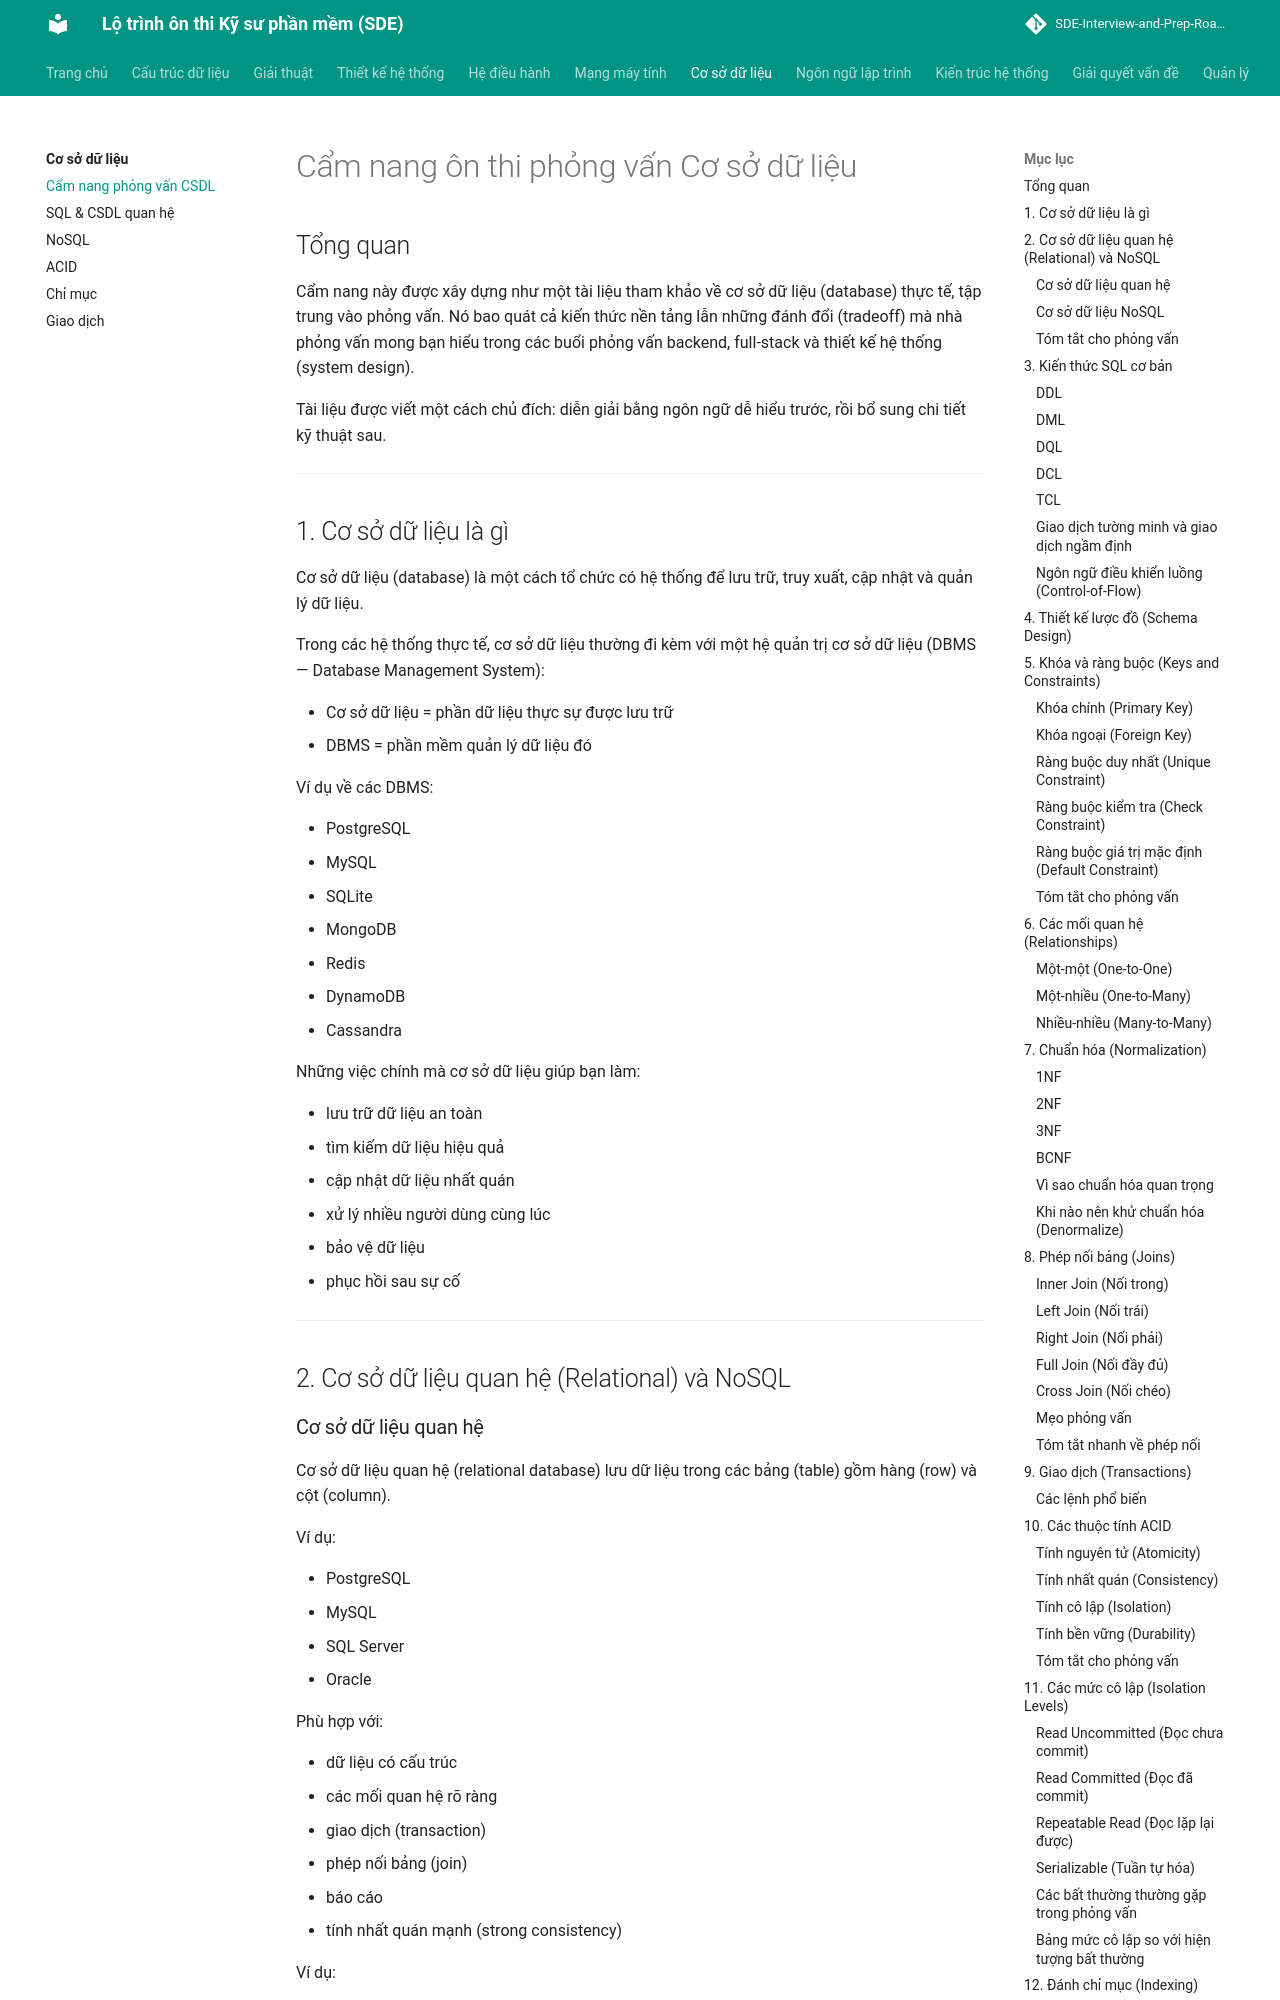

repository: tiendat-work/SDE-Interview-and-Prep-Roadmap-VI · page: co-so-du-lieu/cam-nang-phong-van-csdl/index.html · generator: mkdocs

# Cẩm nang ôn thi phỏng vấn Cơ sở dữ liệu

## Tổng quan

Cẩm nang này được xây dựng như một tài liệu tham khảo về cơ sở dữ liệu (database) thực tế, tập trung vào phỏng vấn.
Nó bao quát cả kiến thức nền tảng lẫn những đánh đổi (tradeoff) mà nhà phỏng vấn mong bạn hiểu trong các buổi phỏng vấn backend, full-stack và thiết kế hệ thống (system design).

Tài liệu được viết một cách chủ đích: diễn giải bằng ngôn ngữ dễ hiểu trước, rồi bổ sung chi tiết kỹ thuật sau.

---

## 1. Cơ sở dữ liệu là gì

Cơ sở dữ liệu (database) là một cách tổ chức có hệ thống để lưu trữ, truy xuất, cập nhật và quản lý dữ liệu.

Trong các hệ thống thực tế, cơ sở dữ liệu thường đi kèm với một hệ quản trị cơ sở dữ liệu (DBMS — Database Management System):

- Cơ sở dữ liệu = phần dữ liệu thực sự được lưu trữ
- DBMS = phần mềm quản lý dữ liệu đó

Ví dụ về các DBMS:

- PostgreSQL
- MySQL
- SQLite
- MongoDB
- Redis
- DynamoDB
- Cassandra

Những việc chính mà cơ sở dữ liệu giúp bạn làm:

- lưu trữ dữ liệu an toàn
- tìm kiếm dữ liệu hiệu quả
- cập nhật dữ liệu nhất quán
- xử lý nhiều người dùng cùng lúc
- bảo vệ dữ liệu
- phục hồi sau sự cố

---

## 2. Cơ sở dữ liệu quan hệ (Relational) và NoSQL
